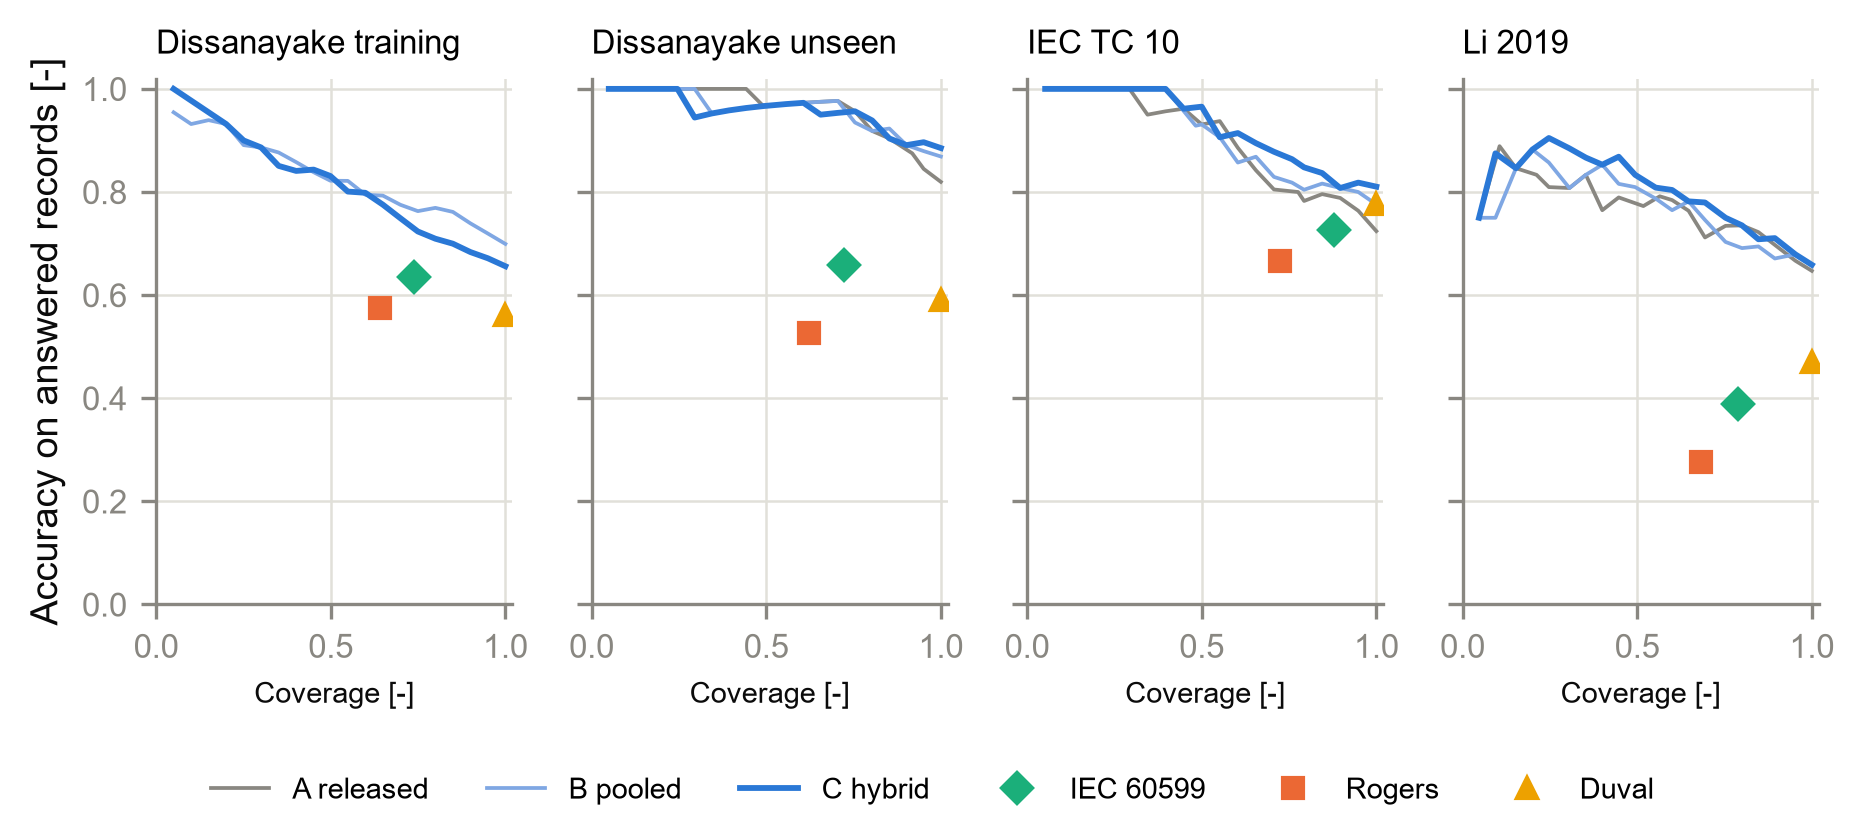

The file beside this chart, header and first rows:
variant, held_out, model, target_coverage, coverage, selective_accuracy
primary, DISTRAIN, B, 0.05, 0.0501, 0.9545
primary, DISTRAIN, B, 0.1, 0.1002, 0.9318
primary, DISTRAIN, B, 0.15, 0.1503, 0.9394
primary, DISTRAIN, B, 0.2, 0.2005, 0.9318
primary, DISTRAIN, B, 0.25, 0.2506, 0.8909
primary, DISTRAIN, B, 0.3, 0.3007, 0.8864
primary, DISTRAIN, B, 0.35, 0.3508, 0.8766
primary, DISTRAIN, B, 0.4, 0.4009, 0.858
primary, DISTRAIN, B, 0.45, 0.451, 0.8384
primary, DISTRAIN, B, 0.5, 0.4989, 0.8219
primary, DISTRAIN, B, 0.55, 0.549, 0.8216
primary, DISTRAIN, B, 0.6, 0.5991, 0.7947
primary, DISTRAIN, B, 0.65, 0.6492, 0.793
primary, DISTRAIN, B, 0.7, 0.6993, 0.7752
primary, DISTRAIN, B, 0.75, 0.7494, 0.7629
primary, DISTRAIN, B, 0.8, 0.7995, 0.7692
primary, DISTRAIN, B, 0.85, 0.8497, 0.7614
primary, DISTRAIN, B, 0.9, 0.8998, 0.7392
primary, DISTRAIN, B, 0.95, 0.9499, 0.7194
primary, DISTRAIN, B, 1.0, 1.0, 0.6993
primary, DISTRAIN, C, 0.05, 0.0501, 1.0
primary, DISTRAIN, C, 0.1, 0.1002, 0.9773
primary, DISTRAIN, C, 0.15, 0.1503, 0.9545
primary, DISTRAIN, C, 0.2, 0.2005, 0.9318
primary, DISTRAIN, C, 0.25, 0.2506, 0.9
primary, DISTRAIN, C, 0.3, 0.3007, 0.8864
primary, DISTRAIN, C, 0.35, 0.3508, 0.8506
primary, DISTRAIN, C, 0.4, 0.4009, 0.8409
primary, DISTRAIN, C, 0.45, 0.451, 0.8434
primary, DISTRAIN, C, 0.5, 0.4989, 0.8311
primary, DISTRAIN, C, 0.55, 0.549, 0.8008
primary, DISTRAIN, C, 0.6, 0.5991, 0.7985
primary, DISTRAIN, C, 0.65, 0.6492, 0.7754
primary, DISTRAIN, C, 0.7, 0.6993, 0.7492
primary, DISTRAIN, C, 0.75, 0.7494, 0.7234
primary, DISTRAIN, C, 0.8, 0.7995, 0.7094
primary, DISTRAIN, C, 0.85, 0.8497, 0.6997
primary, DISTRAIN, C, 0.9, 0.8998, 0.6835
primary, DISTRAIN, C, 0.95, 0.9499, 0.6715
primary, DISTRAIN, C, 1.0, 1.0, 0.656
primary, DISTEST, A, 0.05, 0.0656, 1.0
primary, DISTEST, A, 0.1, 0.1475, 1.0
primary, DISTEST, A, 0.15, 0.1475, 1.0
primary, DISTEST, A, 0.2, 0.2131, 1.0
primary, DISTEST, A, 0.25, 0.2459, 1.0
primary, DISTEST, A, 0.3, 0.2951, 1.0
primary, DISTEST, A, 0.35, 0.3443, 1.0
primary, DISTEST, A, 0.4, 0.3934, 1.0
primary, DISTEST, A, 0.45, 0.4426, 1.0
primary, DISTEST, A, 0.5, 0.4918, 0.9667
primary, DISTEST, A, 0.55, 0.5574, 0.9706
primary, DISTEST, A, 0.6, 0.6066, 0.973
primary, DISTEST, A, 0.65, 0.6557, 0.975
primary, DISTEST, A, 0.7, 0.7049, 0.9767
primary, DISTEST, A, 0.75, 0.7541, 0.9565
primary, DISTEST, A, 0.8, 0.8033, 0.9184
primary, DISTEST, A, 0.85, 0.8525, 0.9038
primary, DISTEST, A, 0.9, 0.918, 0.875
primary, DISTEST, A, 0.95, 0.9508, 0.8448
primary, DISTEST, A, 1.0, 1.0, 0.8197
... 160 more rows
